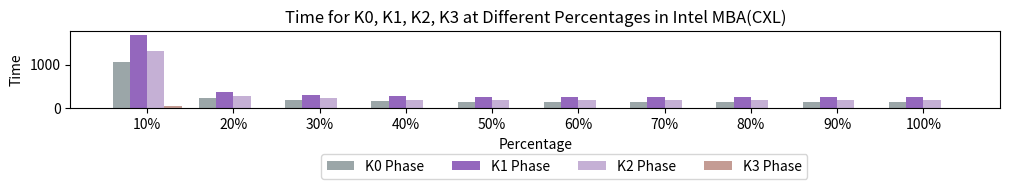

Recreate this plot in Python.
import seaborn as sns
import matplotlib.pyplot as plt
import numpy as np


percentage = [i for i in range(0,101,10)]

cxl_latency = [ [1059.25, 1676.93, 1322.26, 50.12], [239.10, 382.70, 284.22, 14.37], [191.95, 315.15, 231.69, 13.48], [161.92, 276.60, 202.26, 13.12], [158.24, 271.52, 198.43, 13.10], [153.9, 260.39, 185.59, 10.28], [153.51, 259.85, 185.22, 10.26], [153.33, 261.11, 186.31, 10.38], [155.59, 269.32, 196.95, 13.00], [155.79, 260.76, 185.11, 10.52] ]
cxl_bandwidth =[ [63355.32, 40018.67, 50753.01, 26777883.88], [280675.07, 175354.63, 236116.20, 93419267.54], [349613.45, 212942.61, 289644.56, 99604720.64], [414453.31, 242618.32, 331794.84, 102307657.16], [424094.89, 247164.21, 338204.46, 102456357.21], [435832.22, 257725.37, 361607.03, 130531589.15], [437146.50, 258255.67, 362322.57, 130762912.56], [437688.81, 257016.70, 360200.10, 129343606.81], [431321.56, 249175.81, 340744.43, 103274672.80], [430762.79, 257362.36, 362534.40, 127564788.61] ]


dram_latency =[ [623.37, 1084.24, 819.54, 40.39], [164.53, 269.37, 189.07, 7.72], [133.90, 219.63, 151.63, 5.60], [117.02, 191.53, 130.44, 5.51], [110.41, 182.88, 124.10, 5.49], [107.23, 178.87, 122.30, 5.49], [108.20, 179.52, 116.85, 4.76], [106.05, 178.18, 119.63, 5.20], [107.20, 179.80, 120.63, 5.46], [104.82, 176.20, 116.75, 5.12] ]
dram_bandwidth = [ [107655.25, 61894.86, 81885.82, 33230135.56], [407879.24, 249129.50, 354929.25, 173880294.99], [501190.75, 305549.05, 442566.91, 239627180.94], [573461.42, 350385.43, 514474.75, 243752825.73], [607788.10, 366948.75, 540768.11, 244317943.11], [625845.85, 375193.04, 548709.51, 244400078.53], [620222.57, 373808.64, 574315.44, 281531779.94], [632809.30, 376638.92, 560969.79, 257974354.16], [626029.55, 373240.45, 556313.22, 245726313.63], [640214.06, 380855.49, 574802.77, 262077373.79] ]

colors = ['#9BA6A8','#9467bd', '#c5b0d5', '#c49c94']

# latency
plt.figure(figsize=(12, 1))
barWidth = 0.2
x = np.arange(10)

for i in range(4):
    plt.bar(x + i * barWidth, [cxl_latency[j][i] for j in range(10)], color=colors[i], width=barWidth, label=f'K{i} time')

plt.xlabel('Percentage')
plt.ylabel('Time')
plt.title('Time for K0, K1, K2, K3 at Different Percentages in Intel MBA(CXL)')
plt.xticks(x + barWidth * 1.5, ['10%', '20%', '30%', '40%', '50%', '60%', '70%', '80%', '90%', '100%'])
labels_legend=['K0 Phase','K1 Phase', 'K2 Phase','K3 Phase']
legend = plt.legend(labels_legend, bbox_to_anchor=(0.8, -0.5), ncol=4)  # 图例放在最下方
# plt.show()

plt.savefig('pagerank_intelMBA_cxl.pdf', bbox_inches='tight',pad_inches=0.0)


# bandwidth
# plt.figure(figsize=(12, 1))
# barWidth = 0.2
# x = np.arange(10)
#
# for i in range(4):
#     plt.bar(x + i * barWidth, [np.log2(cxl_bandwidth[j][i]) for j in range(10)], color=colors[i], width=barWidth, label=f'K{i} Edges/Sec')
#
#
# labels_legend=['K0 Phase','K1 Phase', 'K2 Phase','K3 Phase']
# plt.xlabel('Percentage')
# plt.ylabel('Edges/Sec')
# plt.title('Edges/Sec for K0, K1, K2, K3 at Different Percentages in Intel MBA(CXL)')
# plt.xticks(x + barWidth * 1.5, ['10%', '20%', '30%', '40%', '50%', '60%', '70%', '80%', '90%', '100%'])
# legend = plt.legend(labels_legend, bbox_to_anchor=(0.8, -0.5), ncol=4)  # 图例放在最下方
# # plt.show()
#
#
# plt.savefig('pagerank_intelMBA_CXL_bw.pdf', bbox_inches='tight',pad_inches=0.0)